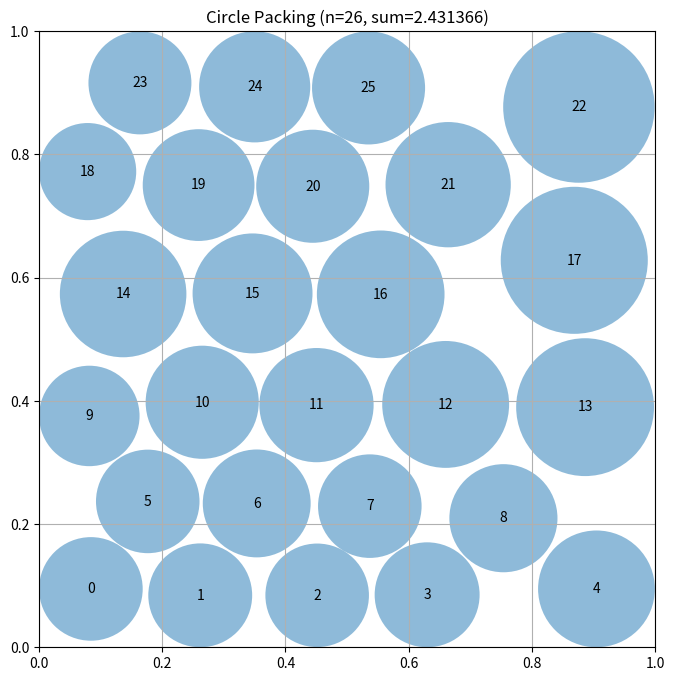

Reproduce this figure in Python.
# EVOLVE-BLOCK-START
import numpy as np

def construct_packing():
    n, m, sp = 26, 0.02, 0.25
    # seed: hexagonal lattice
    while True:
        dy = sp * np.sqrt(3) / 2
        rows = int((1 - 2 * m) // dy) + 1
        pts = []
        for i in range(rows):
            y = m + i * dy
            off = (i % 2) * sp / 2
            cols = int((1 - 2 * m - off) // sp) + 1
            for j in range(cols):
                x = m + off + j * sp
                if x <= 1 - m and y <= 1 - m:
                    pts.append((x, y))
        if len(pts) >= n:
            best = np.array(pts[:n])
            break
        sp *= 0.95

    def max_r(c):
        b = np.minimum.reduce([c[:, 0], c[:, 1], 1 - c[:, 0], 1 - c[:, 1]])
        d = np.sqrt(((c[:, None, :] - c[None, :, :]) ** 2).sum(-1))
        np.fill_diagonal(d, np.inf)
        return np.minimum(b, d.min(1) / 2)

    rng = np.random.default_rng()
    best_r = max_r(best)
    best_sum = best_r.sum()
    sigma = 0.03

    for it in range(12000):
        i = rng.integers(n)
        cand = best[i] + rng.normal(scale=sigma, size=2)
        cand = np.clip(cand, m, 1 - m)
        new = best.copy()
        new[i] = cand
        r = max_r(new)
        s = r.sum()
        if s > best_sum:
            best, best_r, best_sum = new, r, s
            sigma = 0.03
        else:
            sigma *= 0.9995
        if it % 4000 == 0 and it:
            rnd = rng.random((n, 2)) * (1 - 2 * m) + m
            r2 = max_r(rnd)
            s2 = r2.sum()
            if s2 > best_sum:
                best, best_r, best_sum = rnd, r2, s2
                sigma = 0.03

    return best, best_r, best_sum
# EVOLVE-BLOCK-END


# This part remains fixed (not evolved)
def run_packing():
    """Run the circle packing constructor for n=26"""
    centers, radii, sum_radii = construct_packing()
    return centers, radii, sum_radii


def visualize(centers, radii):
    """
    Visualize the circle packing

    Args:
        centers: np.array of shape (n, 2) with (x, y) coordinates
        radii: np.array of shape (n) with radius of each circle
    """
    import matplotlib.pyplot as plt
    from matplotlib.patches import Circle

    fig, ax = plt.subplots(figsize=(8, 8))

    # Draw unit square
    ax.set_xlim(0, 1)
    ax.set_ylim(0, 1)
    ax.set_aspect("equal")
    ax.grid(True)

    # Draw circles
    for i, (center, radius) in enumerate(zip(centers, radii)):
        circle = Circle(center, radius, alpha=0.5)
        ax.add_patch(circle)
        ax.text(center[0], center[1], str(i), ha="center", va="center")

    plt.title(f"Circle Packing (n={len(centers)}, sum={sum(radii):.6f})")
    plt.show()


if __name__ == "__main__":
    centers, radii, sum_radii = run_packing()
    print(f"Sum of radii: {sum_radii}")
    # AlphaEvolve improved this to 2.635

    # Uncomment to visualize:
    visualize(centers, radii)
